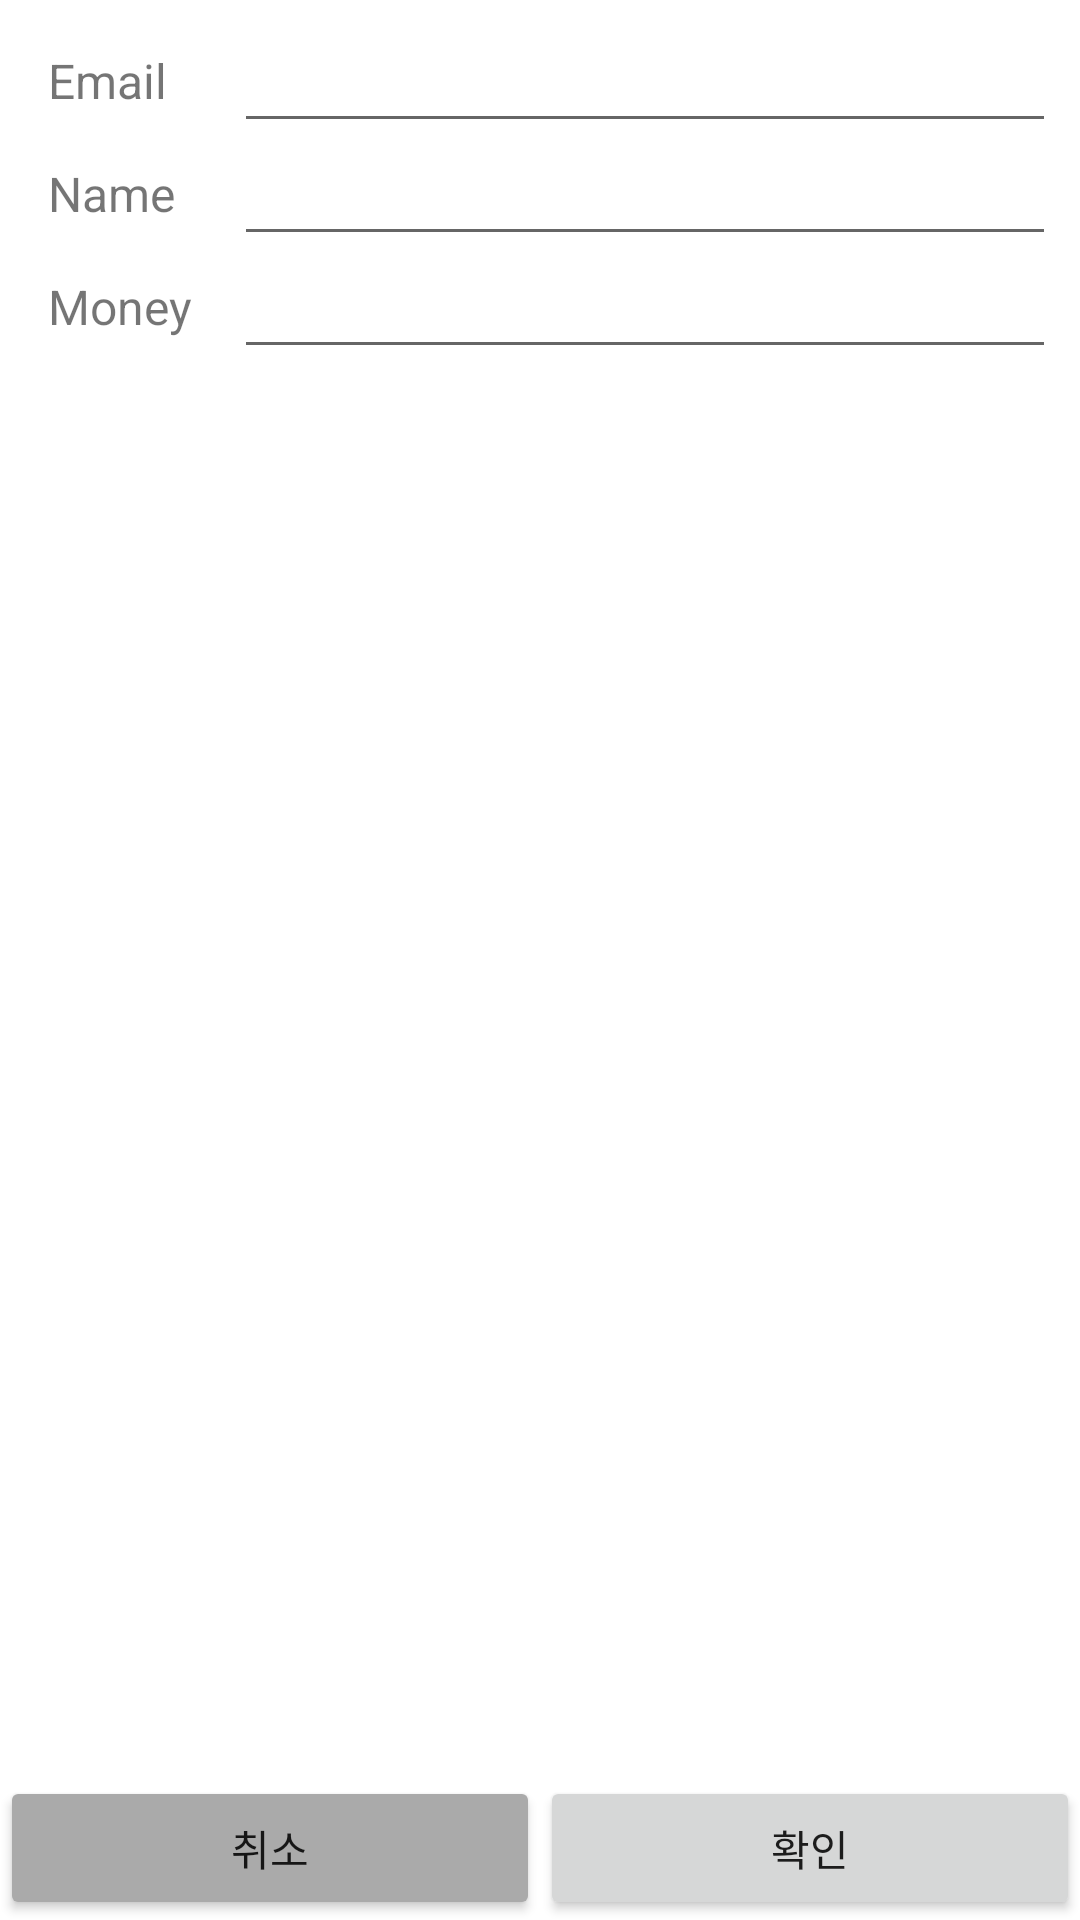

This screen was rendered from an Android layout file. Write that file and the resources it references.
<!-- AndroidManifest.xml: application theme Theme.MoneyPlanner -->
<!-- res/layout/activity_user_set_up.xml -->
<?xml version="1.0" encoding="utf-8"?>
<layout>
    <data  class="UserSetUpActivityBinding">

    </data>
    <androidx.constraintlayout.widget.ConstraintLayout
        xmlns:android="http://schemas.android.com/apk/res/android"
        xmlns:app="http://schemas.android.com/apk/res-auto"
        xmlns:tools="http://schemas.android.com/tools"
        android:layout_width="match_parent"
        android:layout_height="match_parent"
        tools:context=".UserSetUpActivity">
        <TextView
            android:layout_width="0dp"
            android:layout_height="wrap_content"
            android:id="@+id/tv_user_email"
            app:layout_constraintStart_toStartOf="parent"
            app:layout_constraintTop_toTopOf="parent"
            app:layout_constraintWidth_percent="0.15"
            android:text="Email"
            android:textSize="16sp"
            android:layout_margin="16dp"/>

        <EditText
            android:layout_width="0dp"
            android:layout_height="wrap_content"
            android:id="@+id/et_user_email"
            app:layout_constraintTop_toTopOf="@id/tv_user_email"
            app:layout_constraintStart_toEndOf="@id/tv_user_email"
            app:layout_constraintBottom_toBottomOf="@id/tv_user_email"
            app:layout_constraintEnd_toEndOf="parent"
            android:layout_margin="8dp"/>

        <TextView
            android:layout_width="0dp"
            android:layout_height="wrap_content"
            android:id="@+id/tv_user_name"
            app:layout_constraintStart_toStartOf="parent"
            app:layout_constraintTop_toBottomOf="@id/tv_user_email"
            app:layout_constraintWidth_percent="0.15"
            android:text="Name"
            android:textSize="16sp"
            android:layout_margin="16dp"/>

        <EditText
            android:layout_width="0dp"
            android:layout_height="wrap_content"
            android:id="@+id/et_user_name"
            app:layout_constraintTop_toTopOf        ="@id/tv_user_name"
            app:layout_constraintStart_toEndOf      ="@id/tv_user_name"
            app:layout_constraintBottom_toBottomOf  ="@id/tv_user_name"
            app:layout_constraintEnd_toEndOf="parent"
            android:layout_margin="8dp"/>

        <TextView
            android:layout_width="0dp"
            android:layout_height="wrap_content"
            android:id="@+id/tv_user_money"
            app:layout_constraintStart_toStartOf="parent"
            app:layout_constraintTop_toBottomOf="@id/tv_user_name"
            app:layout_constraintWidth_percent="0.15"
            android:text="Money"
            android:textSize="16sp"
            android:layout_margin="16dp"/>

        <EditText
            android:layout_width="0dp"
            android:layout_height="wrap_content"
            android:id="@+id/et_user_money"
            app:layout_constraintTop_toTopOf        ="@id/tv_user_money"
            app:layout_constraintStart_toEndOf      ="@id/tv_user_money"
            app:layout_constraintBottom_toBottomOf  ="@id/tv_user_money"
            app:layout_constraintEnd_toEndOf="parent"
            android:layout_margin="8dp"/>

        <Button
            android:layout_width="0dp"
            android:layout_height="wrap_content"
            android:id="@+id/btn_user_setup_ok"
            android:text="확인"
            app:layout_constraintBottom_toBottomOf="parent"
            app:layout_constraintEnd_toEndOf="parent"
            app:layout_constraintStart_toEndOf="@id/btn_user_setup_cancel"/>
        <Button
            android:layout_width="0dp"
            android:layout_height="wrap_content"
            android:id="@+id/btn_user_setup_cancel"
            android:text="취소"
            android:backgroundTint="#aaaaaa"
            app:layout_constraintBottom_toBottomOf="parent"
            app:layout_constraintStart_toStartOf="parent"
            app:layout_constraintEnd_toStartOf="@id/btn_user_setup_ok"/>
    </androidx.constraintlayout.widget.ConstraintLayout>
</layout>
<!-- resources referenced by this layout -->
<resources>
  <style name="Theme.MoneyPlanner" parent="Theme.MaterialComponents.DayNight.DarkActionBar">
          
          <item name="colorPrimary">@color/purple_500</item>
          <item name="colorPrimaryVariant">@color/purple_700</item>
          <item name="colorOnPrimary">@color/white</item>
          
          <item name="colorSecondary">@color/teal_200</item>
          <item name="colorSecondaryVariant">@color/teal_700</item>
          <item name="colorOnSecondary">@color/black</item>
          
          <item name="android:statusBarColor" tools:targetApi="l">?attr/colorPrimaryVariant</item>
          
      </style>
  <!-- not gathered from this repository: default colours our renderer supplied (Android Studio template values) -->
  <color name="purple_500">#FF6200EE</color>
  <color name="purple_700">#FF3700B3</color>
  <color name="teal_200">#FF03DAC5</color>
  <color name="teal_700">#FF018786</color>
  <color name="black">#FF000000</color>
  <color name="white">#FFFFFFFF</color>
</resources>
